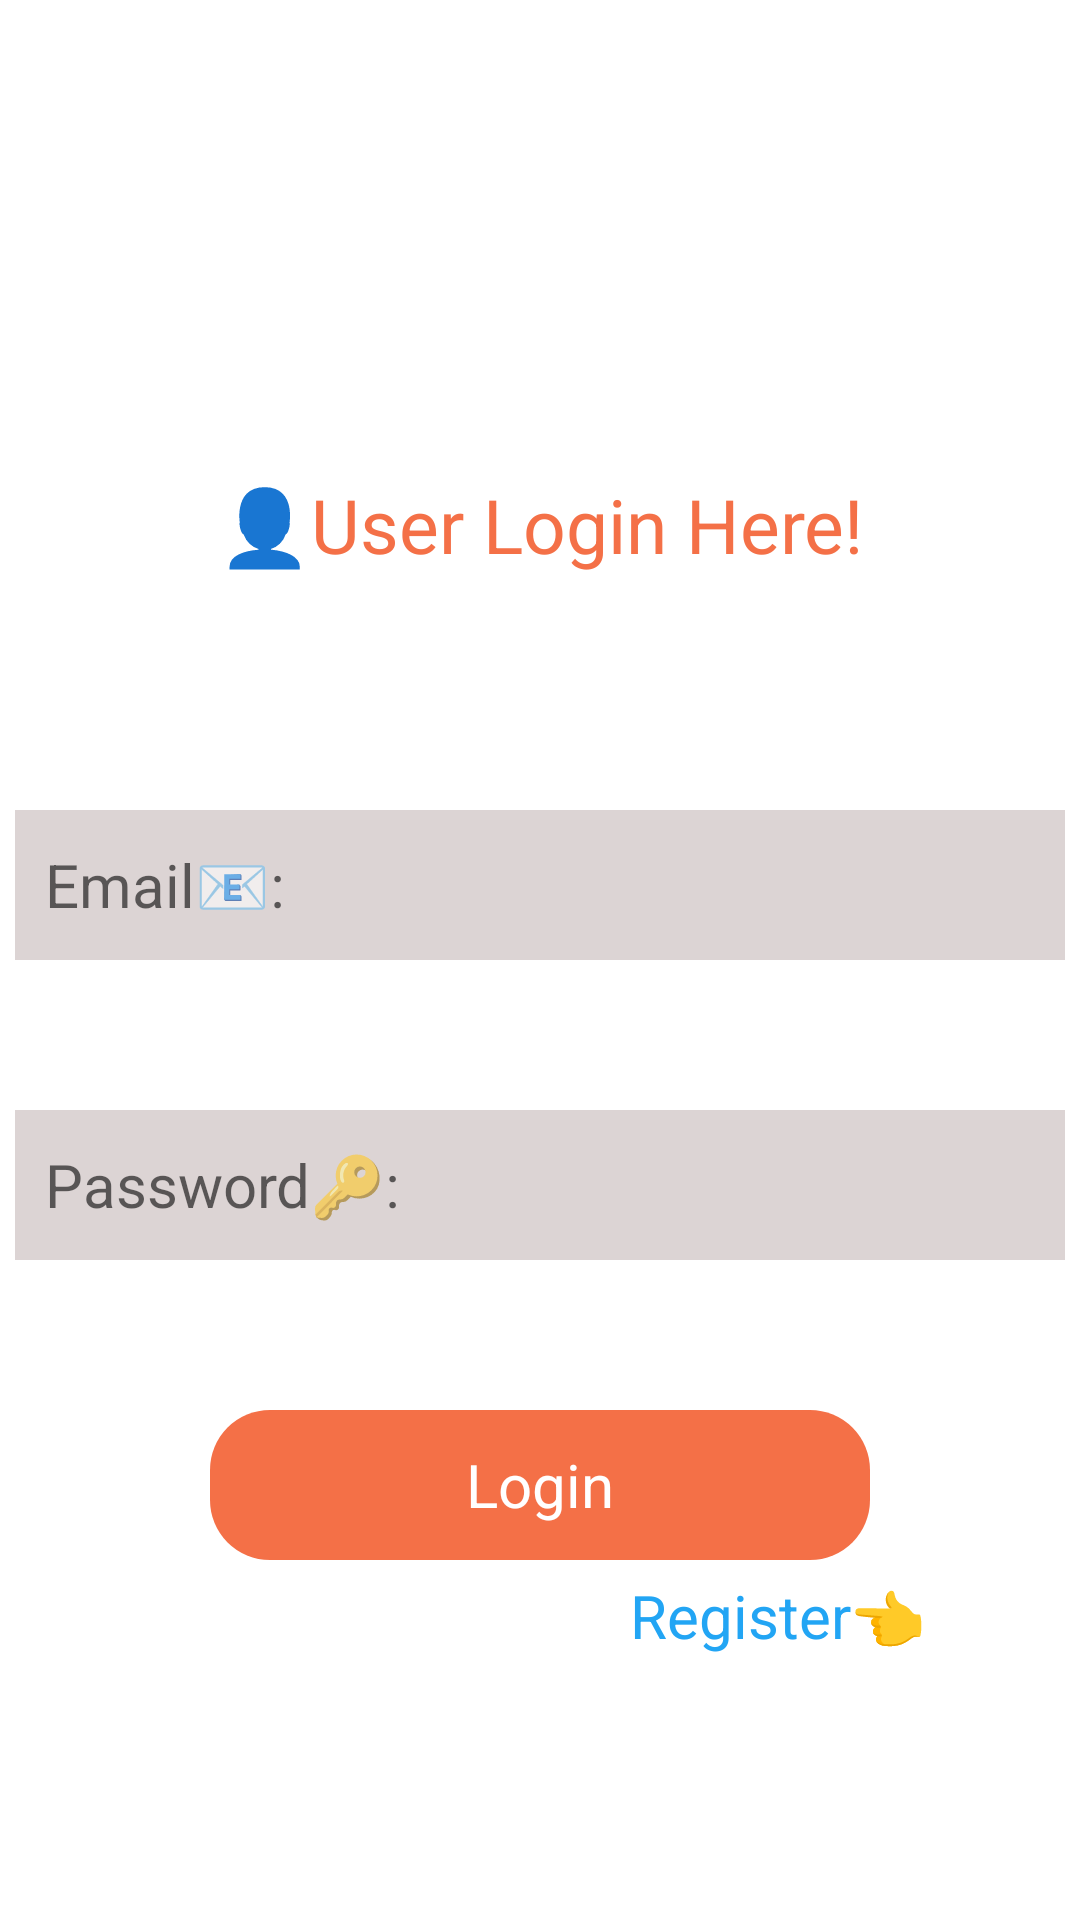

Here is an Android app screen rendered from its layout file. Give the layout XML and the strings, colors and styles it references.
<!-- AndroidManifest.xml: application theme Theme.3dotmenu -->
<!-- res/layout/activity_user_login.xml -->
<LinearLayout android:layout_height="match_parent"
    android:layout_width="match_parent"
    xmlns:tools="http://schemas.android.com/tools"
    xmlns:app="http://schemas.android.com/apk/res-auto"
    android:orientation="vertical"
    tools:context=".UserLogin"
    android:layout_gravity="center"
    xmlns:android="http://schemas.android.com/apk/res/android">
    <LinearLayout
        android:layout_width="220dp"
        android:layout_height="50dp"
        android:orientation="vertical"
        android:layout_marginTop="150dp"
        android:layout_gravity="center">
        <androidx.cardview.widget.CardView
            android:layout_width="match_parent"
            android:layout_height="match_parent"
            android:outlineSpotShadowColor="@color/white"
            android:outlineAmbientShadowColor="@color/white"
            app:cardElevation="5dp"
            app:cardCornerRadius="5dp">
            <com.google.android.material.textview.MaterialTextView
                android:layout_width="match_parent"
                android:layout_height="match_parent"
                android:textStyle="normal"
                android:textColor="#F47047"
                android:textSize="25sp"
                android:text="👤User Login Here!"
                android:gravity="center"
                android:elevation="10dp" />
        </androidx.cardview.widget.CardView>
    </LinearLayout>
    <EditText
        android:layout_width="350dp"
        android:layout_height="50dp"
        android:layout_gravity="center"
        android:textSize="20sp"
        android:padding="10dp"
        android:hint="Email📧:"
        android:id="@+id/ev_email_log"
        android:inputType="textEmailAddress"
        android:background="#DCD4D4"
        android:autofillHints="emailAddress"
        android:layout_marginTop="70dp"
        android:textColor="@color/black"
        android:textStyle="normal"/>
    <EditText
        android:layout_width="350dp"
        android:layout_height="50dp"
        android:padding="10dp"
        android:textSize="20sp"
        android:layout_gravity="center"
        android:id="@+id/ev_password_login"
        android:inputType="textPassword"
        android:hint="Password🔑:"
        android:autofillHints="password"
        android:background="#DCD4D4"
        android:layout_marginTop="50dp"
        android:textColor="@color/black"
        android:textStyle="normal"/>

    <LinearLayout
        android:layout_width="220dp"
        android:layout_height="50dp"
        android:orientation="vertical"
        android:layout_marginTop="50dp"
        android:layout_gravity="center">
        <androidx.cardview.widget.CardView
            android:layout_width="match_parent"
            android:outlineAmbientShadowColor="@color/white"
            android:outlineSpotShadowColor="@color/white"
            android:layout_height="match_parent"
            app:cardCornerRadius="20dp"
            app:cardElevation="15dp">
            <androidx.appcompat.widget.AppCompatTextView
                android:layout_width="match_parent"
                android:layout_height="match_parent"
                android:textStyle="normal"
                android:id="@+id/loginbutton_tv"
                android:text="Login"
                android:gravity="center"
                android:textSize="20sp"
                android:textColor="@color/white"
                android:background="#F47047"/>
        </androidx.cardview.widget.CardView>
    </LinearLayout>
    <TextView
        android:layout_width="100dp"
        android:layout_height="50dp"
        android:textColor="#22A5F4"
        android:textSize="20sp"
        android:text="Register👈"
        android:id="@+id/register_buttonOnLogin"
        android:layout_marginTop="5dp"
        android:layout_gravity="center"
        android:layout_marginLeft="80dp"/>



</LinearLayout>
<!-- resources referenced by this layout -->
<resources>
  <style name="Theme.3dotmenu" parent="Theme.MaterialComponents.DayNight.NoActionBar">
          
          <item name="colorPrimary">@color/purple_500</item>
          <item name="colorPrimaryVariant">@color/purple_700</item>
          <item name="colorOnPrimary">@color/white</item>
          
          <item name="colorSecondary">@color/teal_200</item>
          <item name="colorSecondaryVariant">@color/teal_700</item>
          <item name="colorOnSecondary">@color/black</item>
          
          <item name="android:statusBarColor">?attr/colorPrimaryVariant</item>
          
      </style>
  <!-- not gathered from this repository: default colours our renderer supplied (Android Studio template values) -->
  <color name="purple_500">#FF6200EE</color>
  <color name="purple_700">#FF3700B3</color>
  <color name="teal_200">#FF03DAC5</color>
  <color name="teal_700">#FF018786</color>
  <color name="black">#FF000000</color>
  <color name="white">#FFFFFFFF</color>
</resources>
